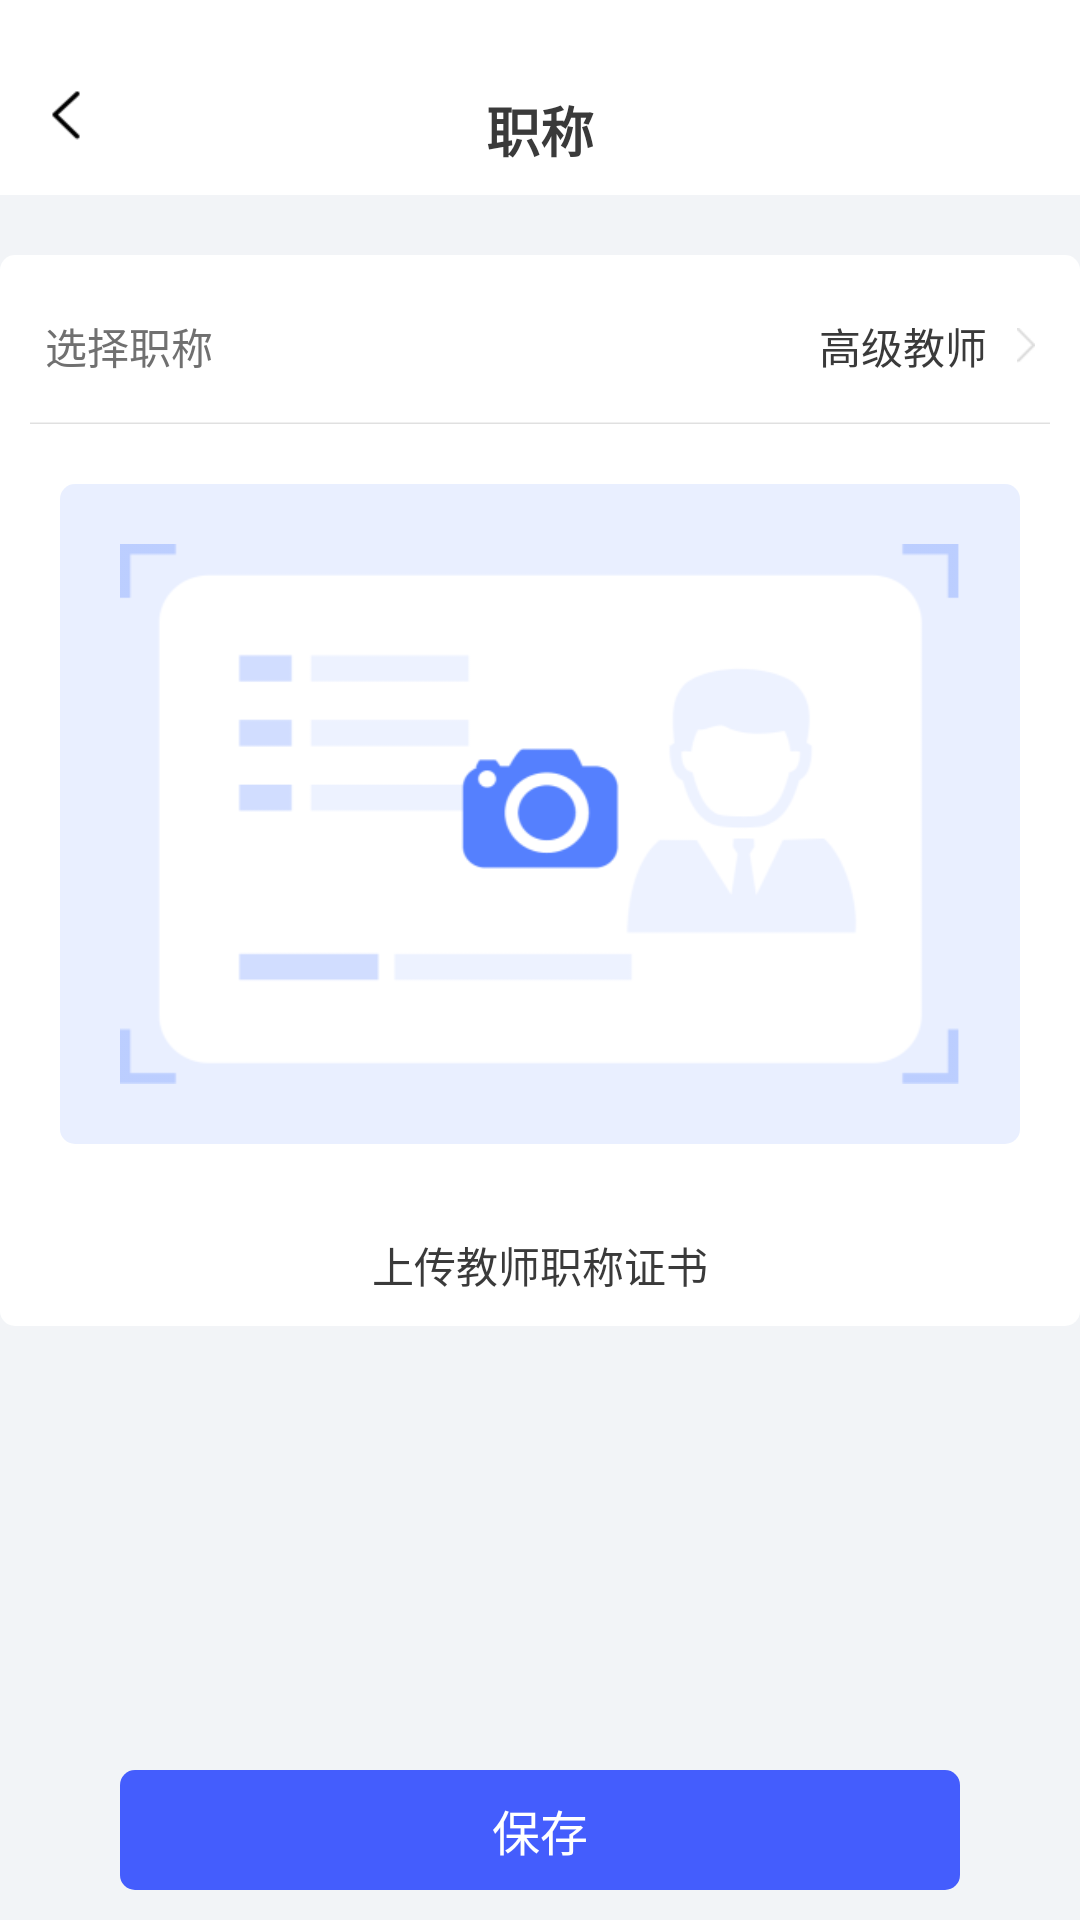

Write the Android layout XML for this screen, with the resource values it uses.
<!-- AndroidManifest.xml: application theme AppTheme -->
<!-- res/layout/activity_title.xml -->
<?xml version="1.0" encoding="utf-8"?>
<LinearLayout xmlns:android="http://schemas.android.com/apk/res/android"
    android:layout_width="match_parent"
    android:orientation="vertical"
    android:background="#F2F4F7"
    android:layout_height="match_parent">
    <RelativeLayout
        android:layout_width="match_parent"
        android:layout_height="@dimen/dip_65"
        android:background="@color/white">

        <ImageView
            android:id="@+id/tv_back"
            android:layout_width="wrap_content"
            android:layout_height="wrap_content"
            android:layout_alignParentBottom="true"
            android:layout_marginBottom="@dimen/dip_5"
            android:padding="@dimen/dip_10"
            android:src="@mipmap/icon_left" />

        <TextView
            android:layout_width="wrap_content"
            android:layout_height="wrap_content"
            android:layout_centerHorizontal="true"
            android:layout_marginTop="@dimen/dip_30"
            android:text="职称"
            android:textColor="@color/myColor"
            android:textSize="@dimen/dip_18"
            android:textStyle="bold" />
    </RelativeLayout>
    <RelativeLayout
        android:layout_width="match_parent"
        android:layout_height="match_parent">
        <LinearLayout
            android:layout_marginTop="@dimen/dip_20"
            android:layout_width="match_parent"
            android:layout_height="wrap_content"
            android:background="@drawable/mybg1"
            android:orientation="vertical">

            <RelativeLayout
                android:id="@+id/rlZhiCheng"
                android:layout_width="match_parent"
                android:layout_height="wrap_content">

                <TextView
                    android:layout_width="wrap_content"
                    android:layout_height="wrap_content"
                    android:drawablePadding="@dimen/dip_10"
                    android:paddingLeft="@dimen/dip_15"
                    android:paddingTop="@dimen/dip_20"
                    android:paddingRight="@dimen/dip_15"
                    android:paddingBottom="@dimen/dip_15"
                    android:text="选择职称"
                    android:textColor="#707070"
                    android:textSize="@dimen/fond_14sp" />

                <TextView
                    android:id="@+id/tvZcname"
                    android:layout_width="wrap_content"
                    android:layout_height="wrap_content"
                    android:layout_alignParentRight="true"
                    android:drawableRight="@mipmap/icon_right"
                    android:drawablePadding="@dimen/dip_10"
                    android:paddingLeft="@dimen/dip_15"
                    android:paddingTop="@dimen/dip_20"
                    android:paddingRight="@dimen/dip_15"
                    android:paddingBottom="@dimen/dip_15"
                    android:text="高级教师"
                    android:textColor="@color/myColor"
                    android:textSize="@dimen/fond_14sp" />
            </RelativeLayout>

            <ImageView
                android:layout_width="match_parent"
                android:layout_height="@dimen/dip_0.1"
                android:layout_marginLeft="@dimen/dip_10"
                android:layout_marginRight="@dimen/dip_10"
                android:background="#f0f0f0" />

            <ImageView
                android:layout_width="match_parent"
                android:layout_height="@dimen/dip_0.1"
                android:layout_marginLeft="@dimen/dip_10"
                android:layout_marginRight="@dimen/dip_10"
                android:background="#e0e0e0" />
            <RelativeLayout
                android:id="@+id/zhichengImg"
                android:layout_margin="@dimen/dip_20"
                android:layout_width="match_parent"
                android:background="@drawable/mybg2"
                android:layout_height="@dimen/dip_220">
                <ImageView
                    android:id="@+id/zcimg"
                    android:layout_width="match_parent"
                    android:src="@mipmap/icon_zhicheng"
                    android:scaleType="fitXY"
                    android:layout_margin="@dimen/dip_20"
                    android:layout_height="match_parent"/>
            </RelativeLayout>
            <TextView
                android:layout_width="wrap_content"
                android:layout_gravity="center"
                android:text="上传教师职称证书"
                android:padding="@dimen/dip_10"
                android:textSize="@dimen/fond_14sp"
                android:textColor="@color/myColor"
                android:layout_height="wrap_content"/>
        </LinearLayout>
        <TextView
            android:id="@+id/bt_sava"
            android:layout_width="match_parent"
            android:layout_height="@dimen/dip_40"
            android:layout_alignParentBottom="true"
            android:layout_marginLeft="@dimen/dip_40"
            android:layout_marginRight="@dimen/dip_40"
            android:layout_marginBottom="@dimen/dip_10"
            android:background="@drawable/hom_bt_bg"
            android:gravity="center"
            android:text="保存"
            android:textColor="@color/white"
            android:textSize="@dimen/fond_16sp" />
    </RelativeLayout>
</LinearLayout>
<!-- resources referenced by this layout -->
<resources>
  <color name="myColor">#3A3A3A</color>
  <color name="white">#FFFFFF</color>
  <dimen name="dip_0.1" tools:ignore="MissingDefaultResource">0.1dip</dimen>
  <dimen name="dip_10">10dip</dimen>
  <dimen name="dip_15">15dip</dimen>
  <dimen name="dip_18">18dip</dimen>
  <dimen name="dip_20">20dip</dimen>
  <dimen name="dip_220">220dip</dimen>
  <dimen name="dip_30">30dip</dimen>
  <dimen name="dip_40">40dip</dimen>
  <dimen name="dip_5">5dip</dimen>
  <dimen name="dip_65">65dip</dimen>
  <dimen name="fond_14sp">14sp</dimen>
  <dimen name="fond_16sp">16sp</dimen>
  <!-- drawable hom_bt_bg (drawable) -->
  <?xml version="1.0" encoding="utf-8"?>
  <shape xmlns:android="http://schemas.android.com/apk/res/android"
      android:shape="rectangle">
      <solid android:color="#445DFD"></solid>
      <corners android:radius="@dimen/dip_5"></corners>
  </shape>
  <!-- drawable mybg1 (drawable) -->
  <?xml version="1.0" encoding="utf-8"?>
  <selector xmlns:android="http://schemas.android.com/apk/res/android">
      <item android:state_selected="false">
          <shape android:shape="rectangle">
              <corners android:radius="@dimen/dip_5" />
              <solid android:color="@color/white" />
          </shape>
      </item>
  </selector>
  <!-- drawable mybg2 (drawable) -->
  <?xml version="1.0" encoding="utf-8"?>
  <selector xmlns:android="http://schemas.android.com/apk/res/android">
      <item android:state_selected="false">
          <shape android:shape="rectangle">
              <corners android:radius="@dimen/dip_5" />
              <solid android:color="#205580FE" />
          </shape>
      </item>
  </selector>
  <!-- mipmap icon_left: png bitmap (mipmap-xhdpi, 992 bytes) -->
  <!-- mipmap icon_right: png bitmap (mipmap-xhdpi, 247 bytes) -->
  <!-- mipmap icon_zhicheng: png bitmap (mipmap-xhdpi, 14296 bytes) -->
  <style name="AppTheme" parent="Theme.AppCompat.Light.NoActionBar">
          
          <item name="colorPrimary">@color/white</item>
          <item name="colorPrimaryDark">@color/white</item>
          <item name="colorAccent">@color/white</item>
          <item name="android:windowContentOverlay">@null</item>
          <item name="android:windowBackground">@color/white</item>
          <item name="android:fitsSystemWindows">false</item>
      </style>
</resources>
